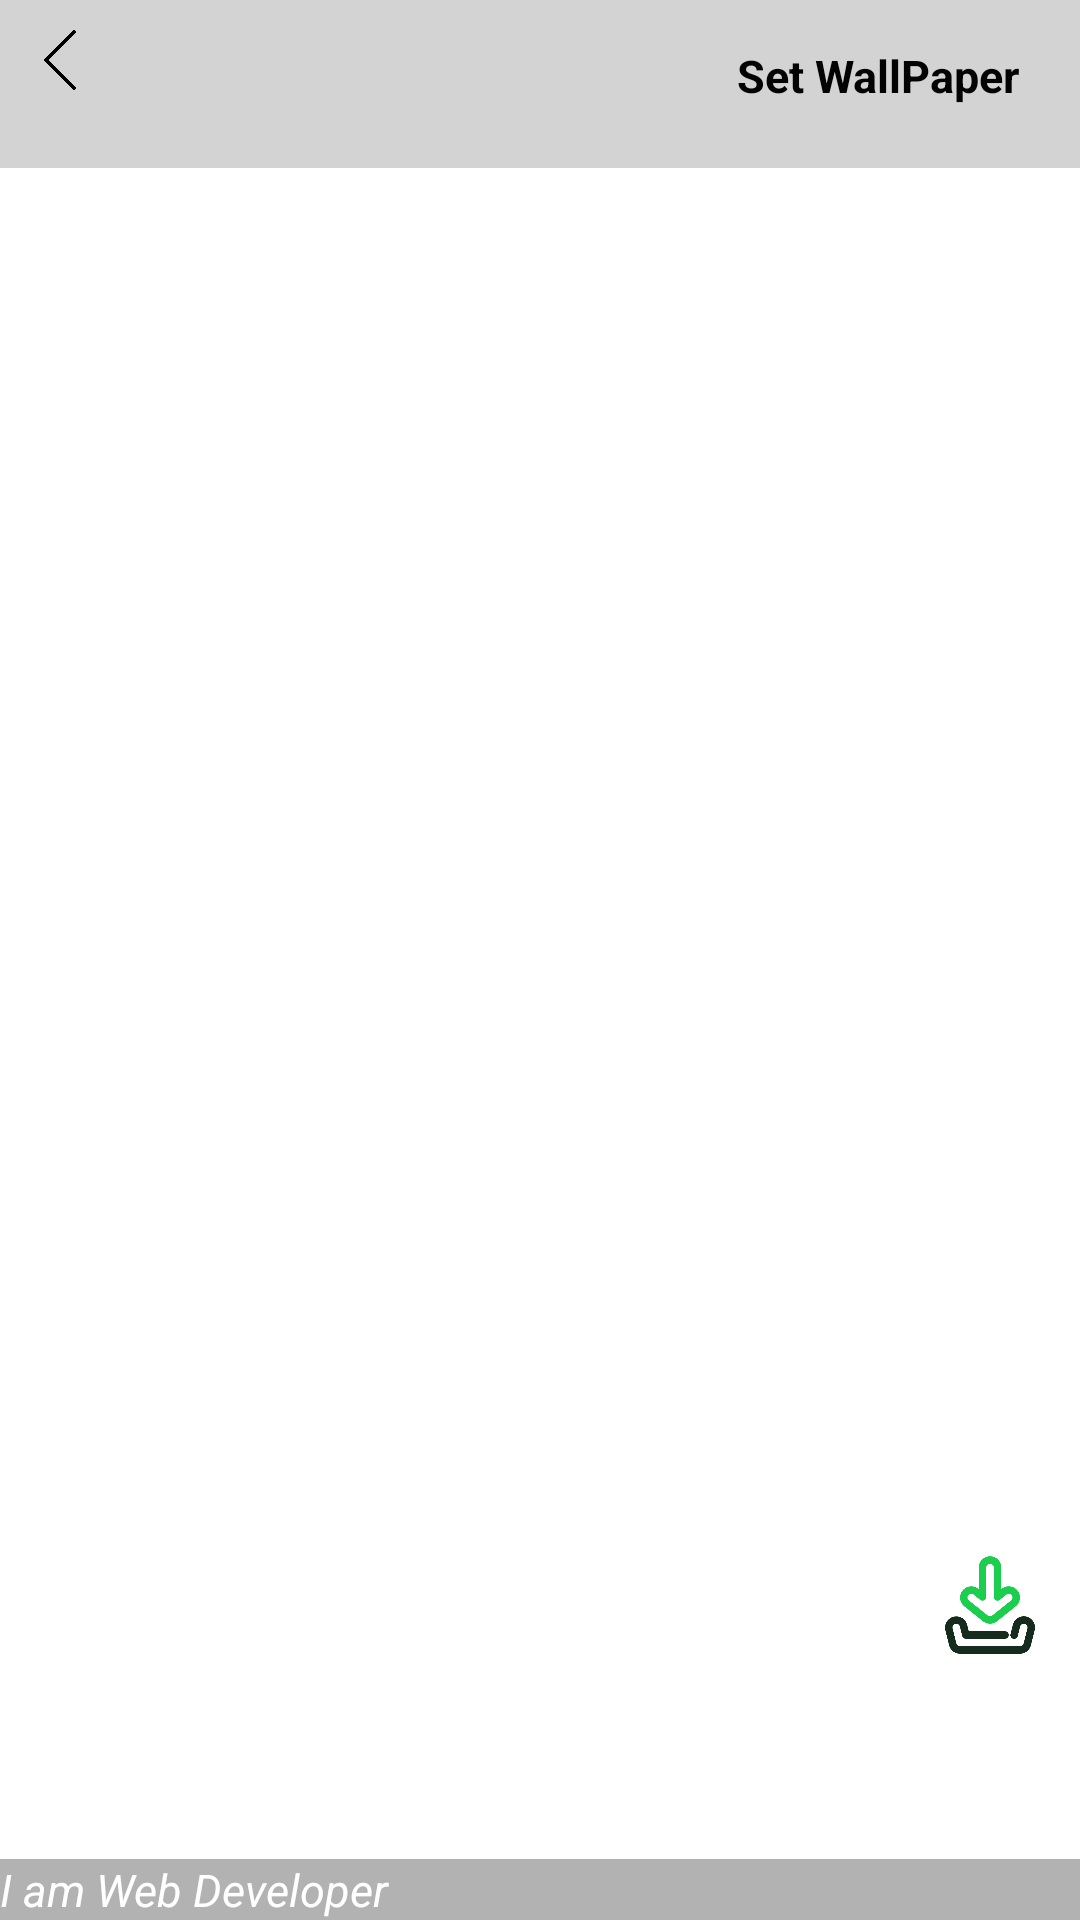

This screen was rendered from an Android layout file. Write that file and the resources it references.
<!-- AndroidManifest.xml: application theme Theme.PROJECTWallZ -->
<!-- res/layout/activity_cliked.xml -->
<?xml version="1.0" encoding="utf-8"?>
<androidx.constraintlayout.widget.ConstraintLayout xmlns:android="http://schemas.android.com/apk/res/android"
    xmlns:tools="http://schemas.android.com/tools"
    android:layout_width="match_parent"
    android:layout_height="match_parent"
    tools:context=".ACTIVITIES.ClikedActivity">


<RelativeLayout
    android:layout_width="match_parent"
    android:layout_height="match_parent">

    <RelativeLayout
            android:layout_width="match_parent"
            android:layout_height="wrap_content">
        </RelativeLayout>


    <ImageView
        android:id="@+id/setwallimgview"
        android:layout_width="match_parent"
        android:layout_height="match_parent"
        android:scaleType="centerCrop"
        android:src="@drawable/ic_launcher_background" />

    <RelativeLayout
        android:layout_width="match_parent"
        android:layout_height="wrap_content">

        <include layout="@layout/setwallpapertoolbar"/>

    </RelativeLayout>


        <RelativeLayout
            android:layout_width="match_parent"
            android:layout_height="200dp"
            android:layout_alignParentBottom="true"

            >
            <ImageView
                android:layout_width="30dp"
                android:layout_margin="15dp"
                android:layout_height="30dp"
                android:id="@+id/likebutten"
                android:src="@drawable/heartcolor"
                android:layout_alignParentRight="true"
                />

            <TextView
                android:layout_width="wrap_content"
                android:layout_height="wrap_content"
                android:text="Like"
                android:layout_alignParentRight="true"
                android:textAlignment="center"
                android:textSize="15dp"
                android:layout_marginRight="17dp"
                android:layout_alignParentBottom="true"
                android:layout_marginBottom="140dp"
                android:textColor="@color/white"
                />
            <ImageView
                android:layout_width="40dp"
                android:layout_height="40dp"
                android:src="@drawable/download"
                android:id="@+id/dowloadbutten"
                android:layout_alignParentRight="true"
                android:layout_alignParentBottom="true"
                android:layout_marginBottom="85dp"
                android:layout_marginRight="10dp"
                />
            <TextView
                android:layout_width="match_parent"
                android:layout_height="wrap_content"
                android:text="I am Web Developer"
                android:id="@+id/imagedescription"
                android:textSize="15dp"
                android:maxLines="3"
                android:textStyle="italic"
                android:textColor="@color/white"
                android:layout_alignParentBottom="true"
                android:background="#4D000000"
                />




        </RelativeLayout>


    </RelativeLayout>





</androidx.constraintlayout.widget.ConstraintLayout>
<!-- res/layout/setwallpapertoolbar.xml (included above) -->
<?xml version="1.0" encoding="utf-8"?>
<RelativeLayout xmlns:android="http://schemas.android.com/apk/res/android"
    xmlns:app="http://schemas.android.com/apk/res-auto"
    android:layout_width="match_parent"
    android:layout_height="?attr/actionBarSize"
    android:id="@+id/Top_toolbar"
    android:theme="@style/ThemeOverlay.AppCompat.Dark"
    android:background="#2C000000"
    >

    <RelativeLayout
        android:layout_width="match_parent"
        android:layout_height="match_parent"

        >
        <ImageView
            android:layout_width="20dp"
            android:id="@+id/backbuuten"
            android:scaleType="centerCrop"
            android:layout_height="20dp"
            android:src="@drawable/leftarrow"
            android:layout_margin="10dp"
            />

        <TextView
            android:id="@+id/setwallpaper"
            android:layout_width="wrap_content"
            android:layout_height="wrap_content"
            android:layout_marginTop="5dp"
            android:padding="10dp"
            android:text="Set WallPaper"
            android:textColor="#040303"
            android:background="#70D1D1D1"
            android:layout_alignParentRight="true"
            android:layout_marginRight="10dp"
            android:textSize="15dp"
            android:textStyle="bold" />




    </RelativeLayout>

</RelativeLayout>
<!-- resources referenced by this layout -->
<resources>
  <!-- drawable download: png bitmap (drawable, 15880 bytes) -->
  <!-- drawable leftarrow: png bitmap (drawable, 3127 bytes) -->
  <style name="Theme.PROJECTWallZ" parent="Theme.MaterialComponents.DayNight.NoActionBar">
          
          <item name="colorPrimary">@color/purple_500</item>
          <item name="colorPrimaryDark">#4B050405</item>
          <item name="colorAccent">@color/teal_200</item>
          
          <item name="colorSecondary">#8AF7FFFE</item>
          <item name="colorSecondaryVariant">#7EFEFFFF</item>
          <item name="colorOnSecondary">@color/black</item>
          
          <item name="android:statusBarColor" tools:targetApi="l">?attr/colorPrimaryVariant</item>
          
      </style>
  <!-- not gathered from this repository: default colours our renderer supplied (Android Studio template values) -->
  <color name="purple_500">#FF6200EE</color>
  <color name="teal_200">#FF03DAC5</color>
  <color name="black">#FF000000</color>
  <color name="white">#FFFFFFFF</color>
</resources>
